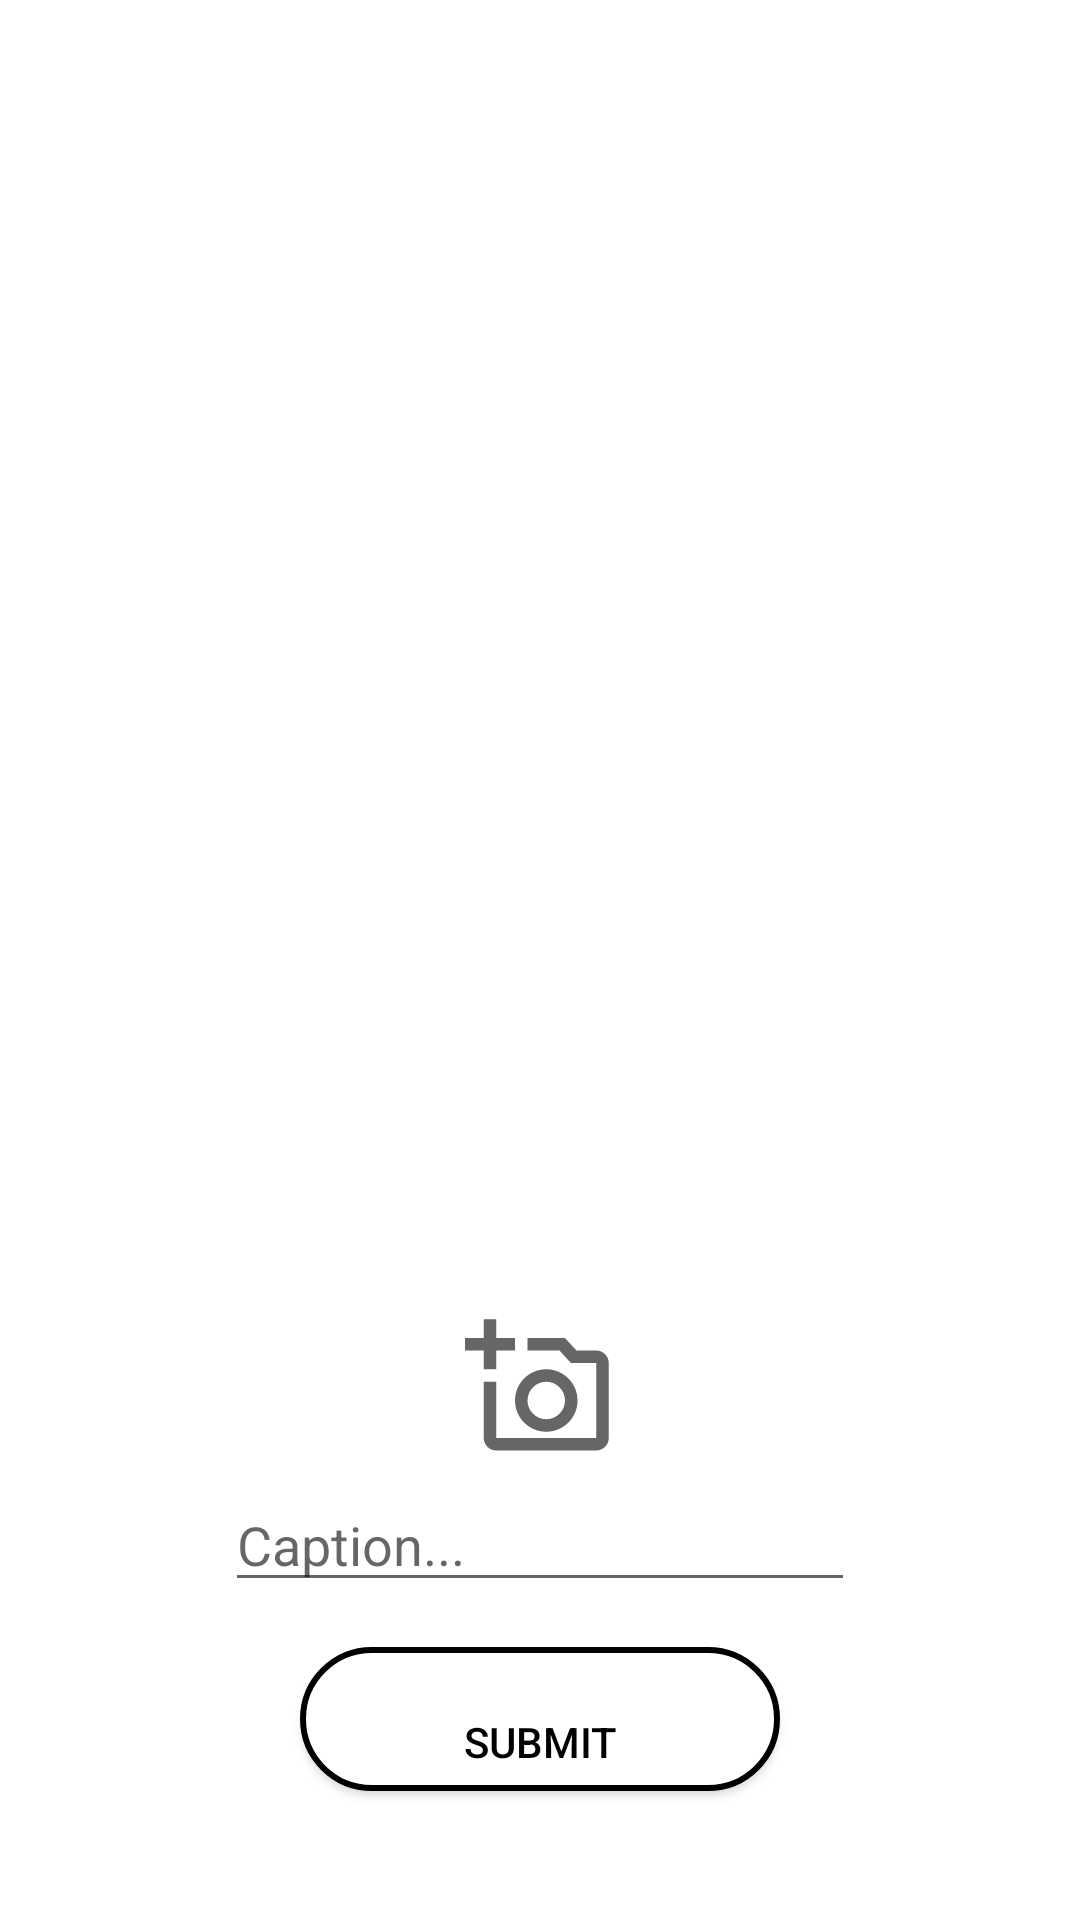

Reconstruct the res/layout file that produces this screen, plus the resources it refers to.
<!-- AndroidManifest.xml: application theme AppTheme -->
<!-- res/layout/fragment_compose.xml -->
<?xml version="1.0" encoding="utf-8"?>
<LinearLayout
    xmlns:android="http://schemas.android.com/apk/res/android"
    xmlns:tools="http://schemas.android.com/tools"
    android:layout_width="match_parent"
    android:layout_height="match_parent"
    android:orientation="vertical"
    android:gravity="center"
    tools:context=".fragments.ComposeFragment">

    <RelativeLayout
        android:layout_width="wrap_content"
        android:layout_height="wrap_content">

        <ImageView
            android:id="@+id/ivPostImage"
            android:layout_width="match_parent"
            android:layout_height="400dp"
            android:scaleType="fitXY"
            android:contentDescription="@string/input_photo"
            tools:srcCompat="@tools:sample/avatars"
            android:layout_marginBottom="5dp"/>

        <ProgressBar
            android:id="@+id/pbLoading"
            android:layout_width="100dp"
            android:layout_height="100dp"
            android:layout_centerInParent="true"
            android:visibility="invisible"
            tools:visibility="visible" />
    </RelativeLayout>


    <ImageButton
        android:id="@+id/ibCaptureImage"
        android:layout_width="wrap_content"
        android:layout_height="wrap_content"
        android:layout_marginBottom="5dp"
        android:textColor="@color/black"
        android:text="@string/take_photo"
        android:gravity="center"
        android:background="?android:colorBackground"
        android:src="@drawable/ic_outline_add_a_photo_60"
        android:contentDescription="@string/take_photo" />

    <EditText
        android:id="@+id/etDescription"
        android:layout_width="wrap_content"
        android:layout_height="wrap_content"
        android:layout_marginBottom="15dp"
        android:ems="10"
        android:hint="@string/description"
        android:autofillHints=""
        android:inputType="text" />

    <Button
        android:id="@+id/btnSubmit"
        android:layout_width="match_parent"
        android:layout_height="wrap_content"
        android:layout_marginBottom="10dp"
        android:layout_marginStart="100dp"
        android:layout_marginEnd="100dp"
        android:text="@string/submit"
        android:textColor="@color/black"
        android:gravity="center_horizontal|bottom"
        android:background="@drawable/button_outline" />



</LinearLayout>
<!-- resources referenced by this layout -->
<resources>
  <!-- drawable button_outline (drawable-v24) -->
  <?xml version="1.0" encoding="utf-8"?>
  <shape xmlns:android="http://schemas.android.com/apk/res/android"
      android:shape="rectangle">
      <solid android:color="?android:colorBackground"/>
      <padding android:right="7dp" android:left="7dp"
          android:bottom="7dp" android:top="7dp"/>
      <stroke android:color="@color/black"
          android:width="2dp"/>
      <corners android:bottomRightRadius="350dp"
          android:topRightRadius="350dp"
          android:bottomLeftRadius="350dp"
          android:topLeftRadius="350dp"/>
  
  </shape>
  <!-- drawable ic_outline_add_a_photo_60 (drawable) -->
  <vector android:height="50dp" android:tint="?attr/colorControlNormal"
      android:viewportHeight="24" android:viewportWidth="24"
      android:width="50dp" xmlns:android="http://schemas.android.com/apk/res/android">
      <path android:fillColor="@android:color/white" android:pathData="M21,6h-3.17L16,4h-6v2h5.12l1.83,2L21,8v12L5,20v-9L3,11v9c0,1.1 0.9,2 2,2h16c1.1,0 2,-0.9 2,-2L23,8c0,-1.1 -0.9,-2 -2,-2zM8,14c0,2.76 2.24,5 5,5s5,-2.24 5,-5 -2.24,-5 -5,-5 -5,2.24 -5,5zM13,11c1.65,0 3,1.35 3,3s-1.35,3 -3,3 -3,-1.35 -3,-3 1.35,-3 3,-3zM5,6h3L8,4L5,4L5,1L3,1v3L0,4v2h3v3h2z"/>
  </vector>
  <string name="description">Caption...</string>
  <string name="input_photo">Input Photo</string>
  <string name="submit">Submit</string>
  <string name="take_photo">Take Photo</string>
  <!-- not gathered from this repository: default colours our renderer supplied (Android Studio template values) -->
  <color name="black">#FF000000</color>
</resources>
